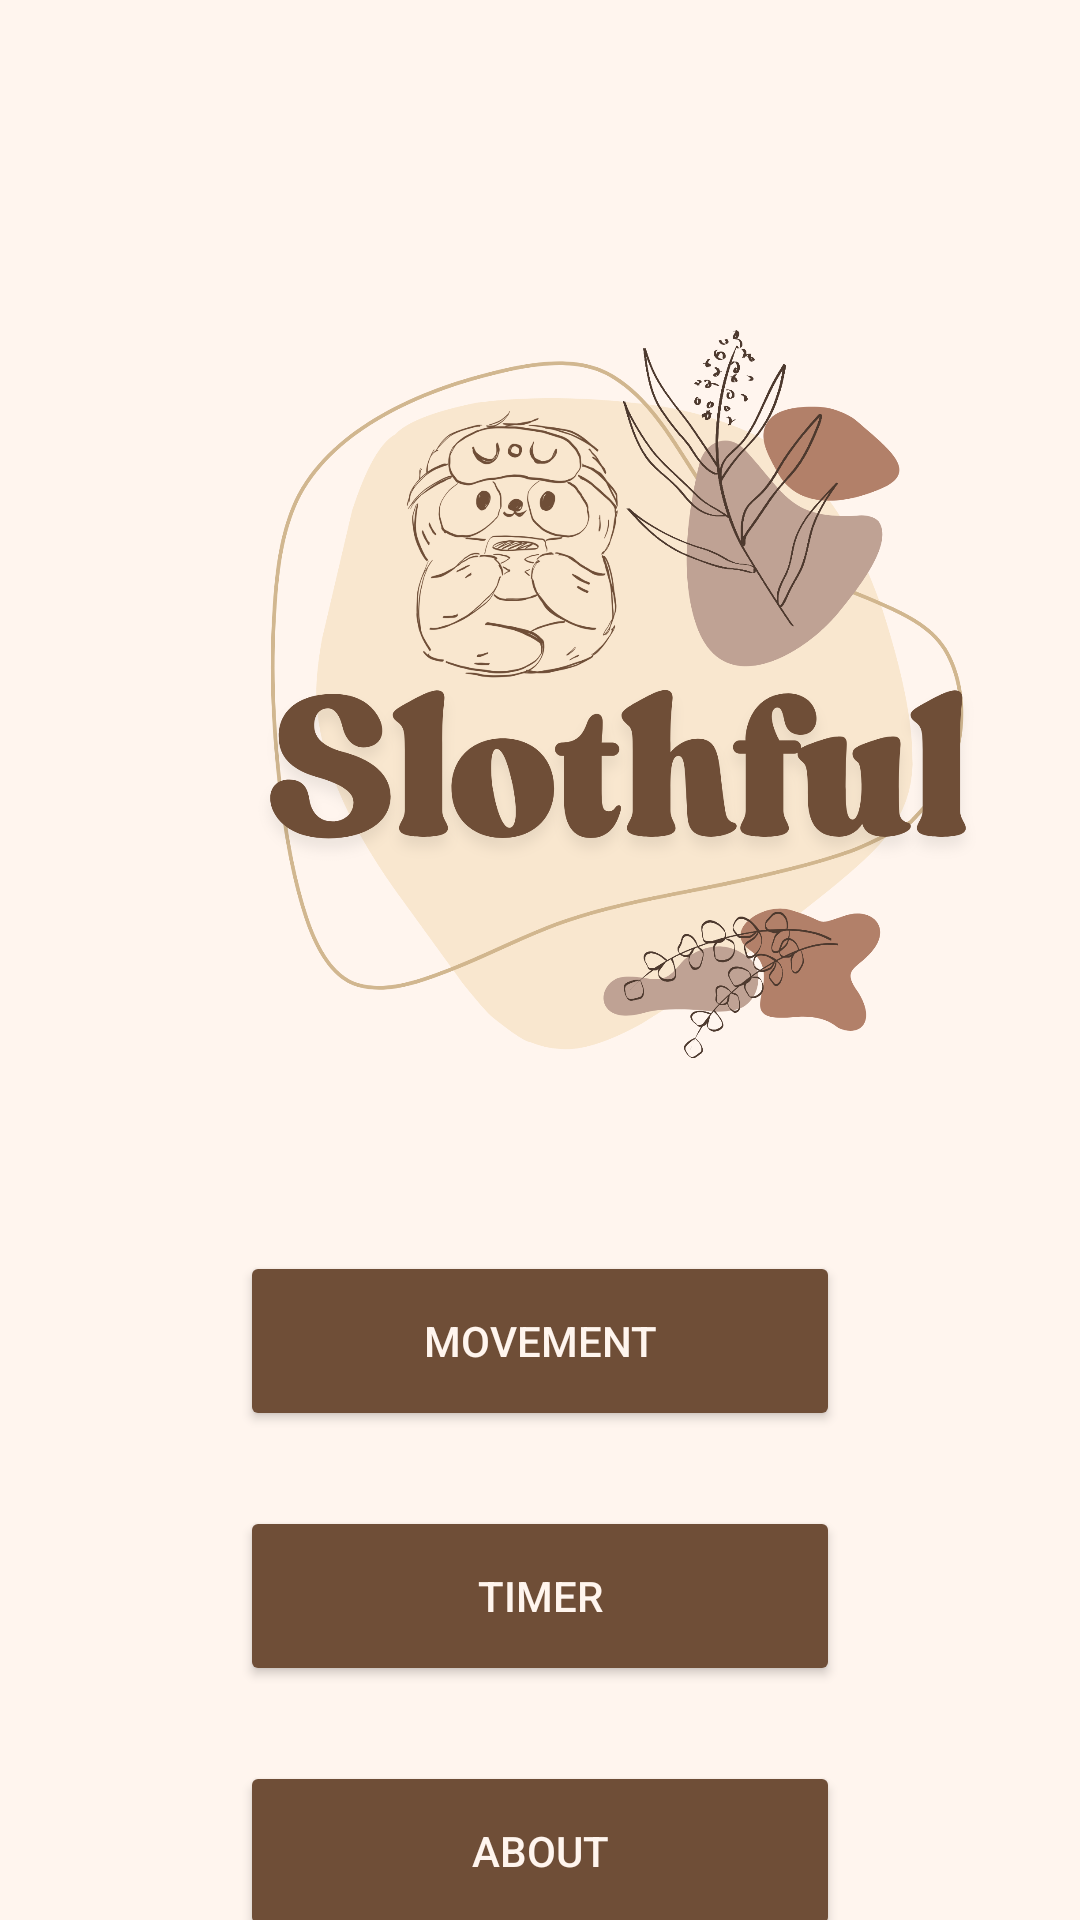

This screen was rendered from an Android layout file. Write that file and the resources it references.
<!-- AndroidManifest.xml: application theme Theme.Nightshade -->
<!-- res/layout/activity_main.xml -->
<?xml version="1.0" encoding="utf-8"?>
<androidx.constraintlayout.widget.ConstraintLayout xmlns:android="http://schemas.android.com/apk/res/android"
    xmlns:app="http://schemas.android.com/apk/res-auto"
    xmlns:tools="http://schemas.android.com/tools"
    android:id="@+id/main"
    android:layout_width="match_parent"
    android:layout_height="match_parent"
    android:background="#FFF5EE"
    tools:context=".MainActivity">

    <ImageView
        android:id="@+id/settings"
        android:layout_width="62dp"
        android:layout_height="46dp"
        android:layout_marginTop="16dp"
        android:layout_marginEnd="16dp"
        android:src="@drawable/gear_icon"
        app:layout_constraintEnd_toEndOf="parent"
        app:layout_constraintTop_toTopOf="parent" />

    <Button
        android:id="@+id/movement"
        android:layout_width="200dp"
        android:layout_height="60dp"
        android:layout_marginTop="5dp"
        android:backgroundTint="#6F4E37"
        android:text="Movement"
        android:textColor="#FFF5EE"
        app:layout_constraintTop_toBottomOf="@+id/imageView4"
        app:layout_constraintStart_toStartOf="parent"
        app:layout_constraintEnd_toEndOf="parent" />

    <Button
        android:id="@+id/timer"
        android:layout_width="200dp"
        android:layout_height="60dp"
        android:layout_marginTop="25dp"
        android:backgroundTint="#6F4E37"
        android:text="Timer"
        android:textColor="#FFF5EE"
        app:layout_constraintTop_toBottomOf="@id/movement"
        app:layout_constraintStart_toStartOf="parent"
        app:layout_constraintEnd_toEndOf="parent" />

    <Button
        android:id="@+id/about"
        android:layout_width="200dp"
        android:layout_height="60dp"
        android:layout_marginTop="25dp"
        android:backgroundTint="#6F4E37"
        android:text="About"
        android:textColor="#FFF5EE"
        app:layout_constraintTop_toBottomOf="@id/timer"
        app:layout_constraintStart_toStartOf="parent"
        app:layout_constraintEnd_toEndOf="parent" />


    <ImageView
        android:id="@+id/imageView4"
        android:layout_width="350dp"
        android:layout_height="350dp"
        android:layout_marginStart="31dp"
        android:layout_marginEnd="31dp"
        app:layout_constraintEnd_toEndOf="parent"
        app:layout_constraintHorizontal_bias="0.0"
        app:layout_constraintStart_toStartOf="parent"
        app:layout_constraintTop_toBottomOf="@+id/settings"
        app:srcCompat="@drawable/slothful_logga" />

</androidx.constraintlayout.widget.ConstraintLayout>
<!-- resources referenced by this layout -->
<resources>
  <!-- drawable slothful_logga: png bitmap (drawable, 499766 bytes) -->
  <style name="Theme.Nightshade" parent="Base.Theme.Nightshade" />
  <style name="Base.Theme.Nightshade" parent="Theme.Material3.DayNight.NoActionBar">
          
          
      </style>
</resources>
